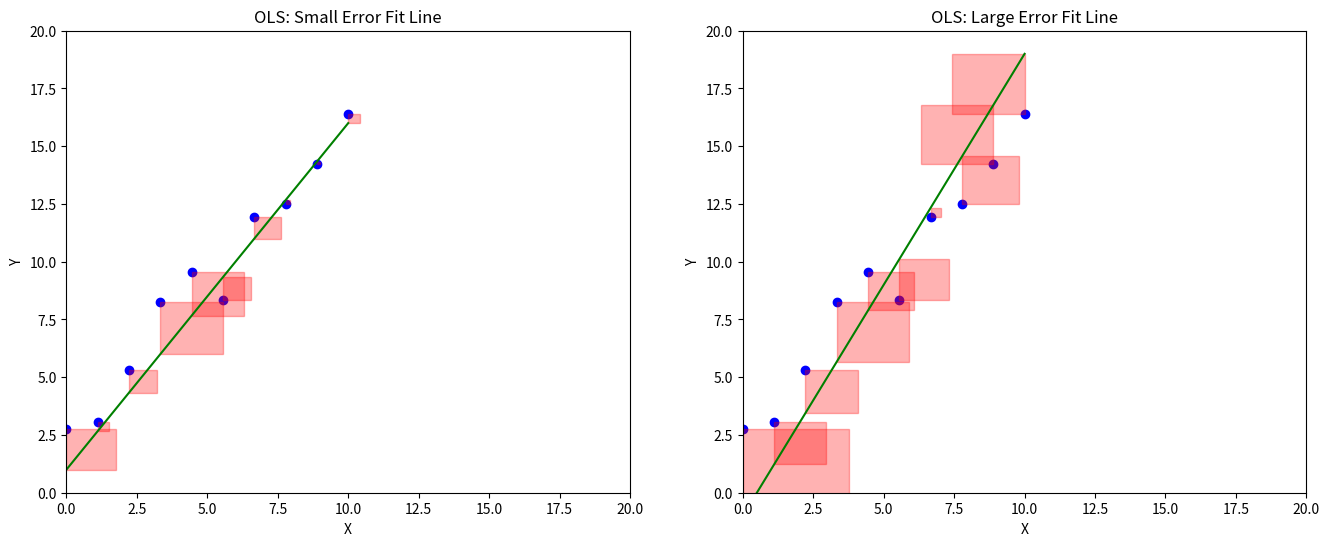

Recreate this plot in Python.
import numpy as np
import matplotlib.pyplot as plt

# 生成随机数据点
np.random.seed(0)
# 生成一个10*1的列向量，从0到10步长为10
x = np.linspace(0, 10, 10).reshape(-1, 1)

print(x)

# y = 2x + 1 + 噪声
y = 1.5 * x + 1 + np.random.randn(10, 1) * 1  # y = 2x + 1 加上一些噪声

y_hat = 1.5 * x + 1  # 真实的y值

y_fake = 2 * x - 1

# 绘图
fig, axs = plt.subplots(nrows=1, ncols=2, figsize=(16, 6))

axs[0].scatter(x, y, color='blue', label='Data points')  # 绘制原始数据点
axs[0].plot(x, y_hat, color='green', label='True line')  # 绘制真实的直线
# 绘制以原始数据点和真实点之间距离为边长的正方形
dis = np.abs(y - y_hat)
for i in range(len(x)):
    residual_square_X = [x[i], x[i], x[i] + dis[i], x[i] + dis[i], x[i]]
    residual_square_Y = [y[i], y_hat[i], y_hat[i], y[i], y[i]]
    axs[0].fill(residual_square_X, residual_square_Y, color='red', alpha=0.3)

axs[0].set_xlim(0, 20)
axs[0].set_ylim(0, 20)
axs[0].set_xlabel('X')
axs[0].set_ylabel('Y')
axs[0].set_title('OLS: Small Error Fit Line')

axs[1].scatter(x, y, color='blue', label='Data points')  # 绘制原始数据点
axs[1].plot(x, y_fake, color='green', label='True line')  # 绘制真实的直线
# 绘制以原始数据点和真实点之间距离为边长的正方形
dis = np.abs(y - y_fake)
for i in range(len(x)):
    if x[i] + dis[i]/2 > 10:
        dis[i] = -dis[i]
    residual_square_X = [x[i], x[i], x[i] + dis[i], x[i] + dis[i], x[i]]
    residual_square_Y = [y[i], y_fake[i], y_fake[i], y[i], y[i]]
    axs[1].fill(residual_square_X, residual_square_Y, color='red', alpha=0.3)

axs[1].set_xlim(0, 20)
axs[1].set_ylim(0, 20)
axs[1].set_xlabel('X')
axs[1].set_ylabel('Y')
axs[1].set_title('OLS: Large Error Fit Line')

plt.savefig('OLS.png')
